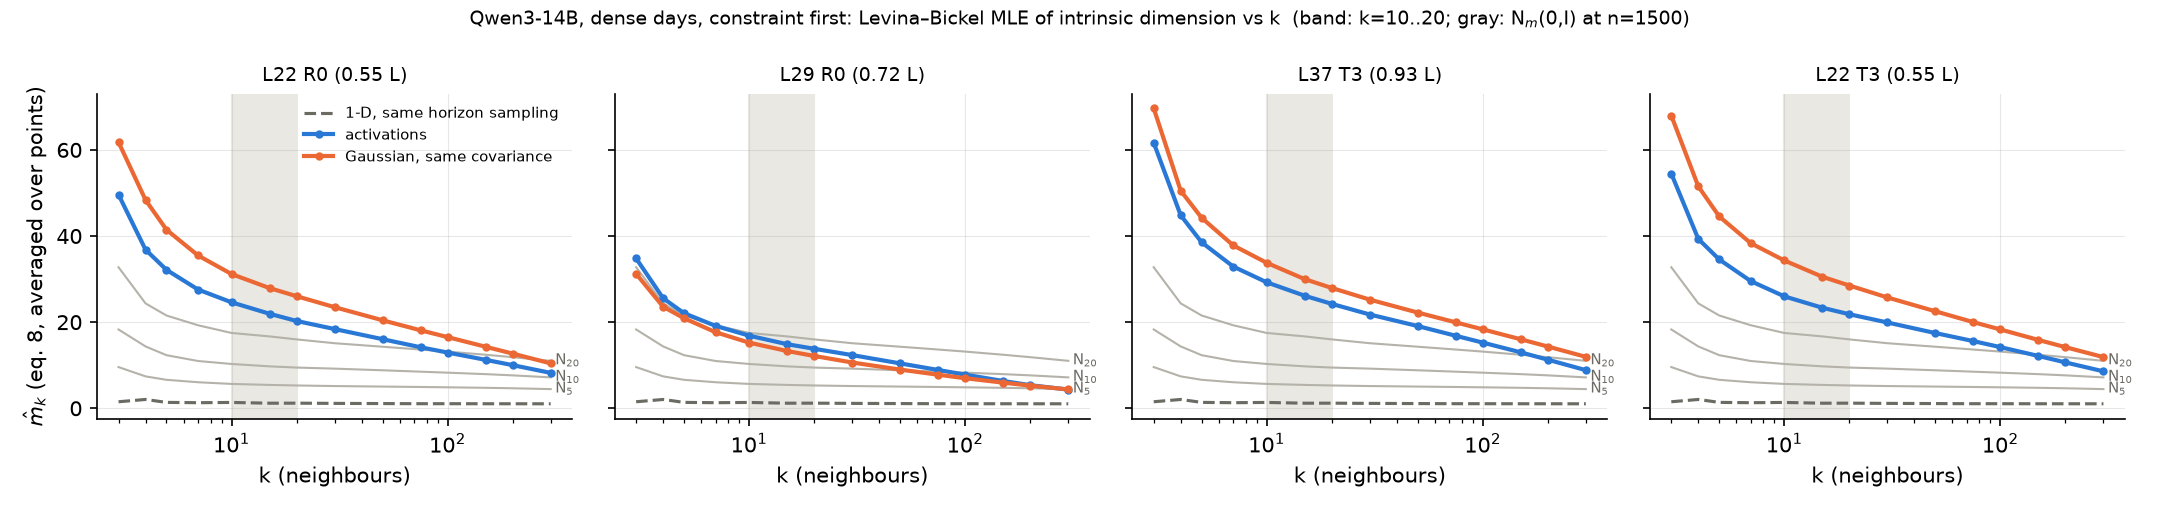

The data file committed next to this chart (first rows):
layer, position, set, k, m_k
22, R0, activations, 3, 49.61
22, R0, activations, 4, 36.84
22, R0, activations, 5, 32.15
22, R0, activations, 7, 27.57
22, R0, activations, 10, 24.61
22, R0, activations, 15, 21.94
22, R0, activations, 20, 20.27
22, R0, activations, 30, 18.4
22, R0, activations, 50, 16.05
22, R0, activations, 75, 14.17
22, R0, activations, 100, 12.94
22, R0, activations, 150, 11.24
22, R0, activations, 200, 10.02
22, R0, activations, 300, 8.219
22, R0, gauss, 3, 61.79
22, R0, gauss, 4, 48.38
22, R0, gauss, 5, 41.46
22, R0, gauss, 7, 35.48
22, R0, gauss, 10, 31.17
22, R0, gauss, 15, 27.91
22, R0, gauss, 20, 26.03
22, R0, gauss, 30, 23.48
22, R0, gauss, 50, 20.43
22, R0, gauss, 75, 18.1
22, R0, gauss, 100, 16.53
22, R0, gauss, 150, 14.29
22, R0, gauss, 200, 12.7
22, R0, gauss, 300, 10.42
22, R0, ref_1d, 3, 1.513
22, R0, ref_1d, 4, 2.044
22, R0, ref_1d, 5, 1.365
22, R0, ref_1d, 7, 1.293
22, R0, ref_1d, 10, 1.351
22, R0, ref_1d, 15, 1.177
22, R0, ref_1d, 20, 1.186
22, R0, ref_1d, 30, 1.134
22, R0, ref_1d, 50, 1.092
22, R0, ref_1d, 75, 1.061
22, R0, ref_1d, 100, 1.059
22, R0, ref_1d, 150, 1.05
22, R0, ref_1d, 200, 1.046
22, R0, ref_1d, 300, 1.038
29, R0, activations, 3, 34.8
29, R0, activations, 4, 25.56
29, R0, activations, 5, 22.07
29, R0, activations, 7, 19.13
29, R0, activations, 10, 16.86
29, R0, activations, 15, 14.88
29, R0, activations, 20, 13.82
29, R0, activations, 30, 12.35
29, R0, activations, 50, 10.42
29, R0, activations, 75, 8.892
29, R0, activations, 100, 7.805
29, R0, activations, 150, 6.331
29, R0, activations, 200, 5.364
29, R0, activations, 300, 4.34
29, R0, gauss, 3, 31.22
29, R0, gauss, 4, 23.58
29, R0, gauss, 5, 20.91
29, R0, gauss, 7, 17.66
... 108 more rows
